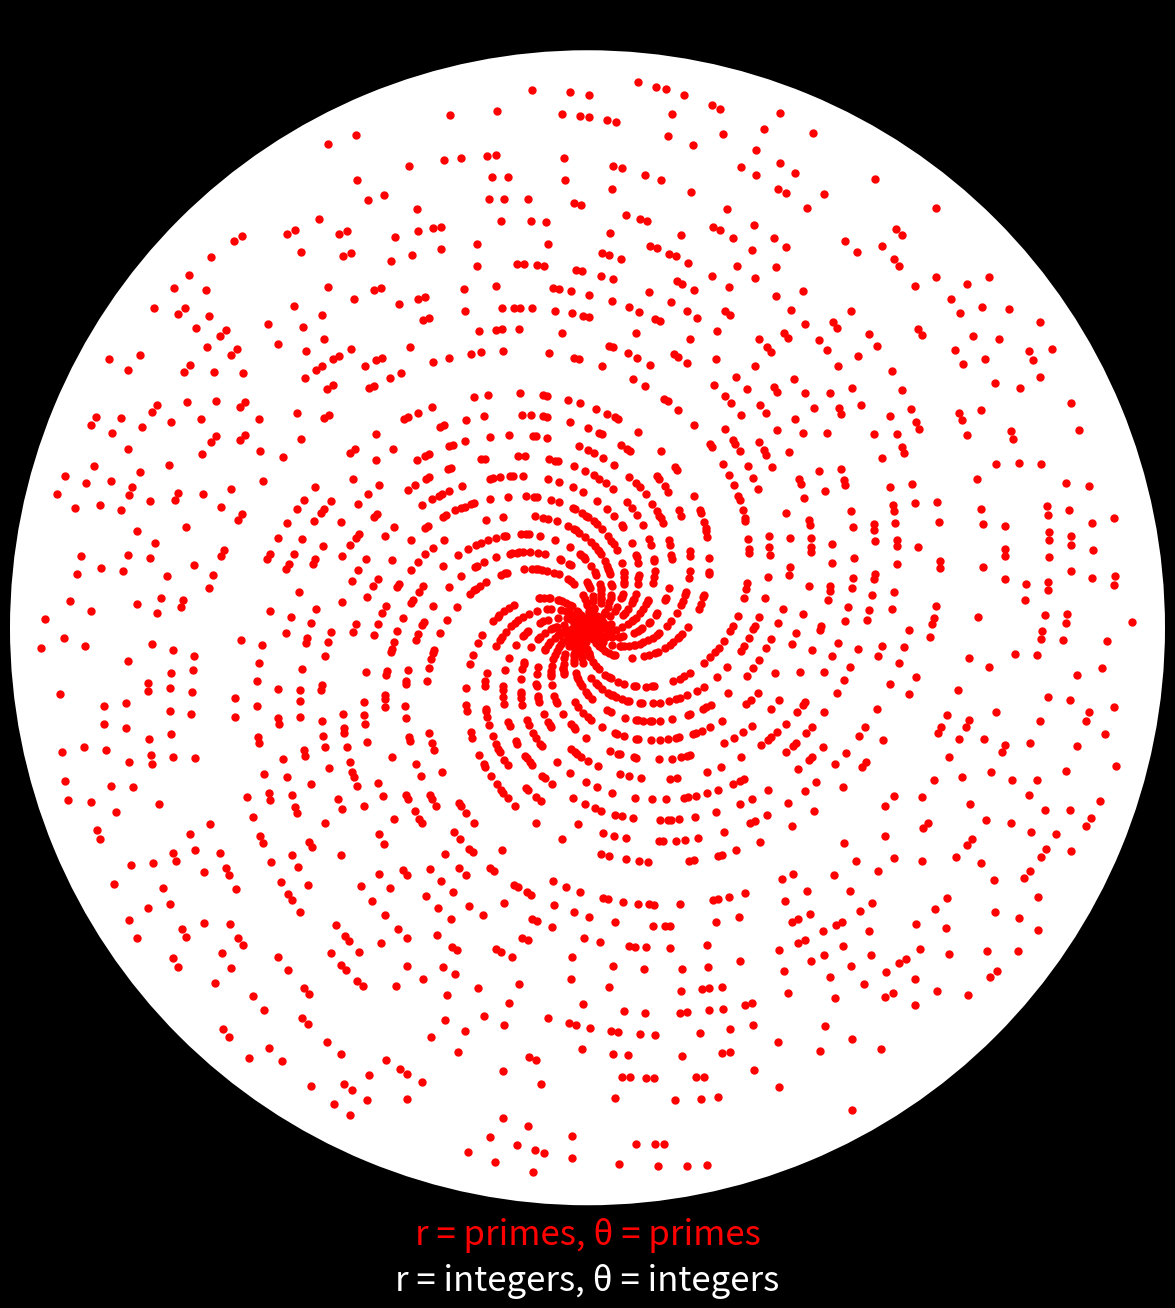

Recreate this plot in Python.
# 2021 PRIMES

import numpy as np
import matplotlib.pyplot as plt 

# Max value
N = 17580

# Create an array of odd numbers up to N
# Then replace 1 with 2 (the first prime number)
primes = np.arange(1,N,2)
primes[0]=2

# Use Sieve of Eratosthenes to eliminate all non prime numbers
for i in range(int(np.sqrt(N))+1):
    # Get the value in the primes array
    p = primes[i]
    
    # Remove all number in the prime array that are divisible by but 
    # not equal to the selected value
    primes = primes[[(d == p or d % p != 0) for d in primes]]

    # Repeat until all non-primes are removed

# Create an array of all numbers up to the max prime found
all_num = np.arange(1,np.max(primes),1)

# Plot on a polar plot where 
# radius = pr
# angle = pr

fig = plt.figure(figsize=[15,15])
ax = fig.add_subplot(111,polar=True)
ax.grid(False)
ax.set_xticklabels([])
ax.set_yticklabels([])
plt.style.use('dark_background')
ax.spines['polar'].set_visible(False)

ax.plot(all_num, all_num, 
        linestyle="none", marker=".", markersize=1, 
        color="white")

ax.plot(primes, primes, 
        linestyle="none", marker=".", markersize=10, 
        color="red")

plt.title("2021 Primes", fontsize="30")
ax.text(0.5, -0.01, "r = primes, θ = primes", transform=ax.transAxes, 
        fontsize=25, color="red",
        verticalalignment='top', horizontalalignment="center")

ax.text(0.5, -0.05, "r = integers, θ = integers", transform=ax.transAxes, 
        fontsize=25, color="white",
        verticalalignment='top', horizontalalignment="center")
